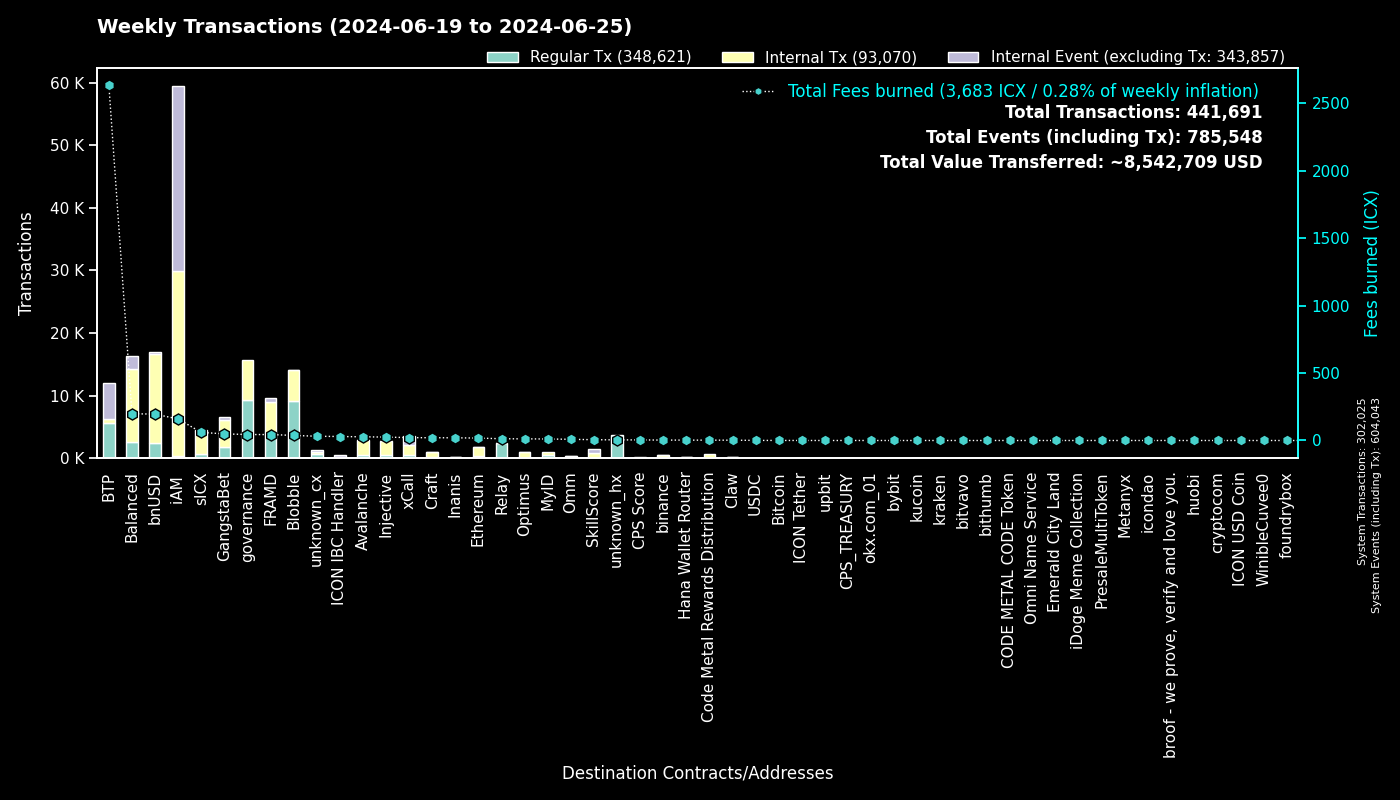

The data file committed next to this chart (first rows):
to, Regular Tx, Fees burned, to_def, Internal Tx, Internal Event (excluding Tx), group
0, 302011, 0.0, System, 14, 302018, System
cx00000000000000000000000000000000000000…, 9288, 44.15, governance, 6374, 0, governance
cxee7a00755a757e3c519a0616456030e33dc9d4…, 5519, 2623, BTP_2, 0, 5697, BTP
cxf14dea1cff7ceb29a46e6d04533a08f84441e4…, 4857, 20.26, Blobble Stake Token, 4949, 1, Blobble
cxf2ca3b655a782f39227934d37ff3b77f9b1ebc…, 4233, 17.31, Blobble, 0, 0, Blobble
cx2aa9b28a657e3121b75d3d4fe65e569398645d…, 4060, 39.37, FRAMD Token, 4479, 65, FRAMD
cx88fd7df7ddff82f7cc735c871dc519838cb235…, 2509, 195.5, bnUSD, 14215, 322, bnUSD
cxca5faa5a71d986a2e84dd7e6f5ff791d29901e…, 2392, 12.3, Relay_4, 0, 0, Relay
cxe5c2c460364acc5f8c1d5ca925930043d8d9c9…, 1018, 4.75, GangstaBet Crown, 1032, 0, GangstaBet
cxa0af3165c08318e988cb30993b3048335b94af…, 937, 30.83, balanced_dex, 2255, 387, Balanced
cx2609b924e33ef00b648a409245c7ea394c4678…, 677, 59.97, sICX, 3726, 140, sICX
cx4297f4b63262507623b6ad575d0d8dd2db980e…, 536, 25.31, Injective, 2168, 26, Injective
cxa07f426062a1384bdd762afa6a87d123fbc81c…, 524, 21.22, xCall, 1555, 1474, xCall
cx66a031cc3bd305c76371fb586e93801b948254…, 520, 27.31, Avalanche, 2381, 35, Avalanche
cx5a0af85407c69945eb318d4ac18e9e84218416…, 481, 29.34, GangWar Simulation, 1520, 354, GangstaBet
cx66d4d90f5f113eba575bf793570135f9b10cec…, 461, 41.67, balanced_loans, 1371, 926, Balanced
cx21e94c08c03daee80c25d8ee3ea22a20786ec2…, 456, 73.61, balanced_router, 5058, 273, Balanced
cx288d13e1b63563459a2ac6179f237711f6851c…, 418, 17.78, Ethereum, 1330, 99, Ethereum
cx14002628a4599380f391f708843044bc93dce2…, 322, 157.1, iAM Div, 29456, 29477, iAM
cxba62bb61baf8dd8b6a04633fe33806547785a0…, 305, 9.235, MyID_3, 296, 0, MyID
cx694e8c9f1a05c8c3719f30d46b97697960e428…, 195, 1.84, MyID_2, 195, 0, MyID
cxdada6921d08fbf37c6f228816852e58b219cc5…, 189, 1.142, unknown_cx, 0, 63, unknown_cx
cx91a5817cf6e7adbcbcee9e8815c63f83d9a98a…, 183, 1.143, unknown_cx, 0, 126, unknown_cx
cx622bbab73698f37dbef53955fd3decffeb0b0c…, 176, 29.52, ICON IBC Handler, 28, 257, ICON IBC Handler
hxb568381d35d3e7a6383200e8a0d30310af20b9…, 159, 0.1988, binance_hot, 0, 0, binance
cxd82fb5d3effecd8c9071a4bba3856ad7222c4b…, 147, 8.563, Balanced Savings, 425, 8, Balanced
cxf61cd5a45dc9f91c15aa65831a30a90d59a096…, 134, 16.35, balanced_baln, 920, 152, Balanced
cxd17316e24ee40f2ef8ed6f3a497311db1b3520…, 119, 2.129, GangstaVerse LootBox, 595, 0, GangstaBet
cx917f88460d4ebec1fd656d4dbe51131a37d168…, 118, 0.7703, unknown_cx, 0, 79, unknown_cx
cx59d899fce52cadd1feb5128ff5e6672f03943e…, 118, 0.7403, unknown_cx, 0, 37, unknown_cx
cx44250a12074799e26fdeee75648ae47e2cc842…, 109, 2.738, balanced_governance, 3, 2, Balanced
cx10d59e8103ab44635190bd4139dbfd682fa2d0…, 106, 5.551, balanced_rewards, 205, 139, Balanced
cxe971c0a92c58db502e4a224efc6ba311eb1c17…, 105, 19.7, Inanis Treasury, 14, 0, Inanis
cx28b2ec885b50c8a93da752f2d0467a67127a70…, 93, 7.829, CROWN, 843, 30, GangstaBet
cx5b5a03cb525a1845d0af3a872d525b18a810ac…, 82, 7.301, btp-0x38.bsc-BTCB, 625, 19, BTP
cxabea09a8c5f3efa54d0a0370b14715e6f22705…, 78, 2.265, Balanced Asset Manager, 307, 144, Balanced
cx2dc662031f3d62bcdba4f63e9bf827767c8475…, 74, 5.821, SkillScore, 724, 740, SkillScore
cx2d552c485ec8bcaa75aac02424e2aca6ffdb2f…, 68, 2.866, Binance Coin, 248, 4, binance
cx203d9cd2a669be67177e997b8948ce2c35caff…, 60, 12.23, balanced_dividends, 783, 20, Balanced
cx28497aef34ec44ad2be9249daddfbe34b54f30…, 59, 0.8362, Balanced Bribe, 59, 0, Balanced
hx85532472e789802a943bd34a8aeb86668bc232…, 55, 0.06875, okx.com_01, 0, 0, okx.com_01
cx334db6519871cb2bfd154cec0905ced4ea142d…, 55, 0.1943, unknown_cx, 0, 0, unknown_cx
cx2e6d0fc0eca04965d06038c8406093337f085f…, 52, 6.623, Craft, 472, 26, Craft
cx9f4ab72f854d3ccdc59aa6f2c3e2215dd62e87…, 50, 4.22, CPS Score, 66, 8, CPS Score
cx7ecb16e4c143b95e01d05933c17cb986cfe618…, 49, 13.38, CraftRewards, 265, 3, Craft
hx6820a240b4a92eb501c76ce303572407a3028f…, 44, 0.055, upbit_hot_04, 0, 0, upbit
cxaa99a164586883eed0322d62a31946dfa9491f…, 42, 1.187, optimus_rewards, 91, 14, Optimus
hx528b8367fd6eb4f91c40b9ebb124ca0eea1531…, 37, 0.04625, unknown_hx, 0, 0, unknown_hx
hx1b3e781a1c802c238e30e90aa1a6cee94f9bac…, 35, 0.04375, unknown_hx, 0, 0, unknown_hx
hx6b91c8dea3114de74ecfa85908b875778c2b59…, 35, 0.04375, bybit, 0, 0, bybit
hxbb984f278abd66ae2155edbd91f8c87ce98411…, 32, 0.04, kucoin, 0, 0, kucoin
cx6139a27c15f1653471ffba0b4b88dc15de7e32…, 31, 4.847, gangstabet_token, 402, 30, GangstaBet
hx68646780e14ee9097085f7280ab137c3633b4b…, 30, 0.0375, kraken_hot, 0, 0, kraken
cx8dc674ce709c518bf1a6058a2722a59f94b6fb…, 30, 1.257, balanced_staked_lp, 60, 30, Balanced
cxc83f6eaf7e123f656657ebac3b09bc7a38e323…, 28, 2.49, Code Metal Rewards Distribution, 672, 0, Code Metal Rewards Distribution
hxa390d24fdcba68515b492ffc553192802706a1…, 26, 0.0325, bitvavo_hot, 0, 0, bitvavo
hx6d14b2b77a9e73c5d5804d43c7e3c3416648ae…, 24, 0.03, bithumb_03, 0, 0, bithumb
cxe7c05b43b3832c04735e7f109409ebcb9c19e6…, 24, 1.848, iAM, 122, 10, iAM
hx97347e18238192e5066466a0a8865f1892c6be…, 24, 0.03, upbit_hot_01, 0, 0, upbit
cx9c4698411c6d9a780f605685153431dcda0460…, 23, 0.4732, Auction, 155, 2, Craft
... 843 more rows
